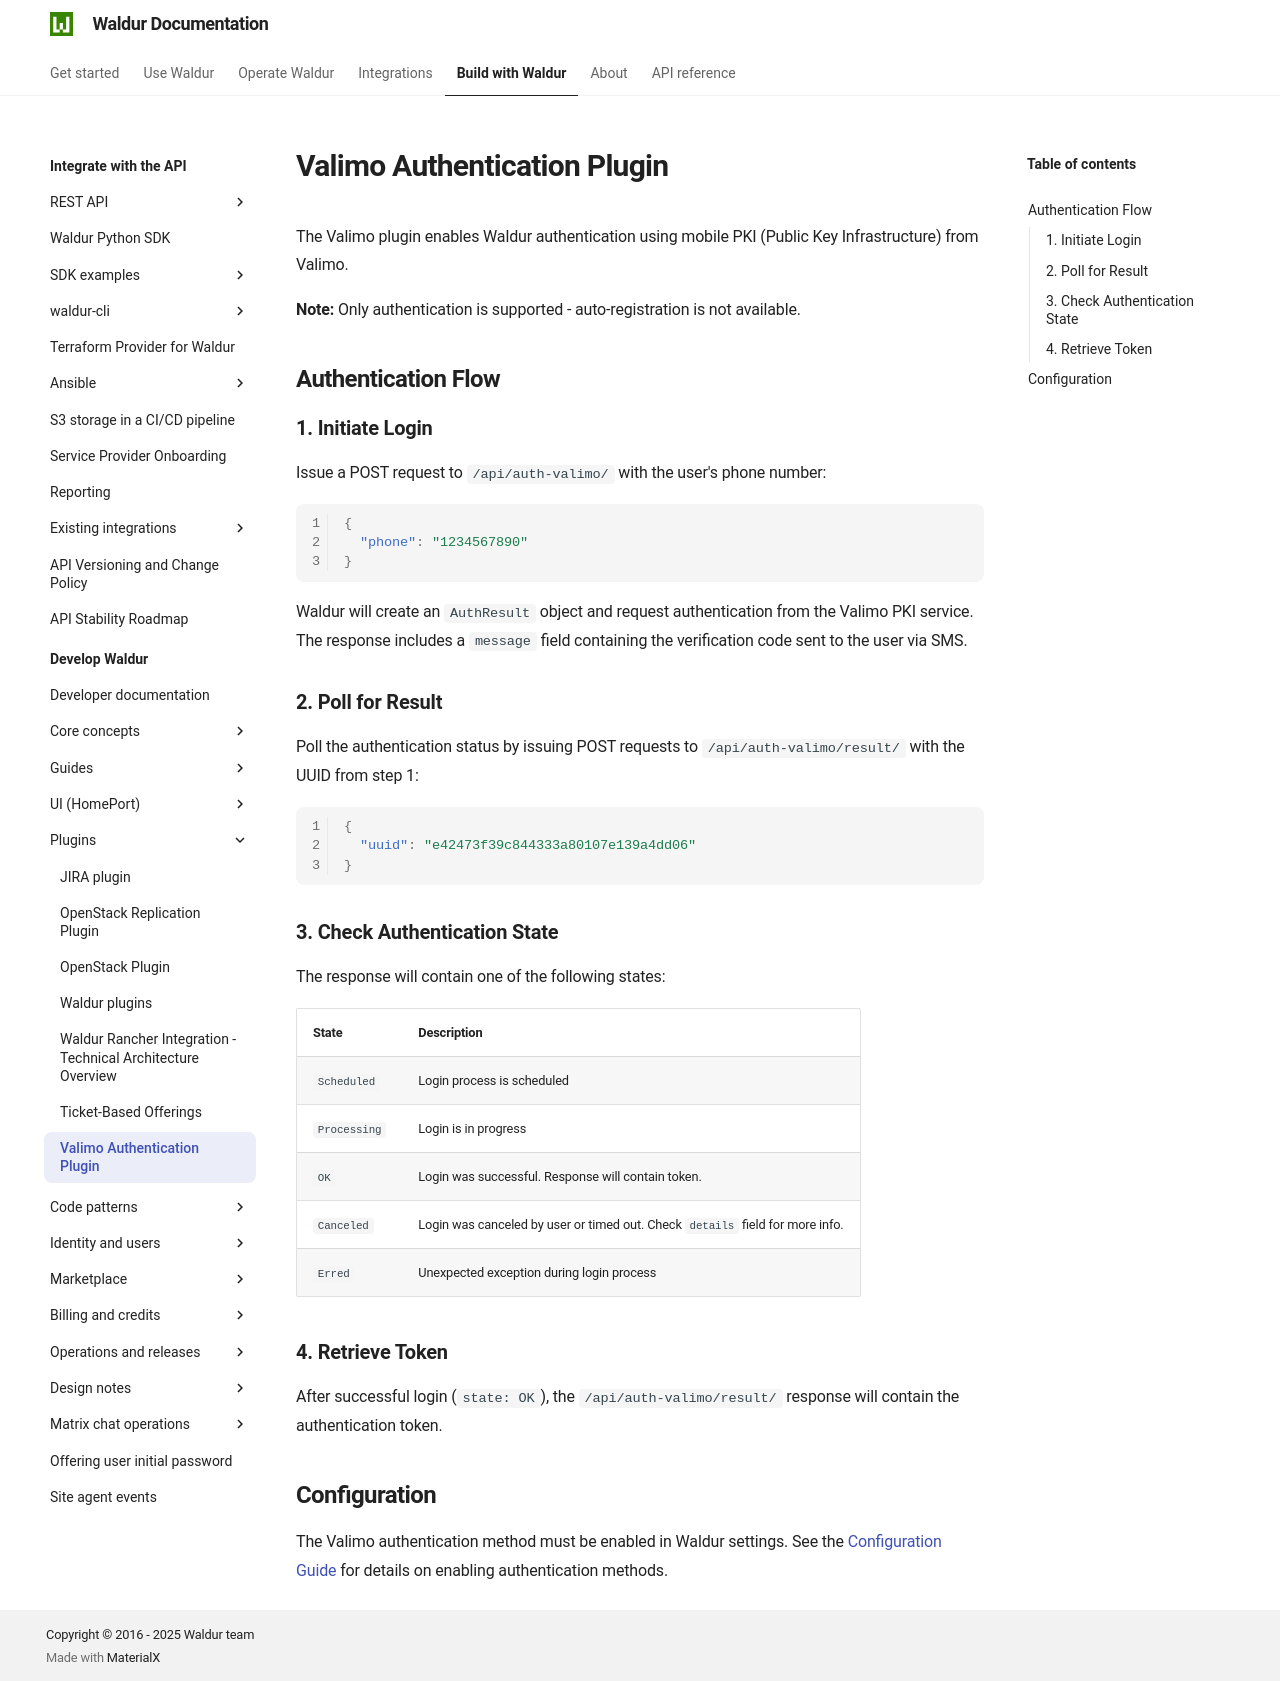

repository: waldur/waldur-docs · page: latest/developer-guide/plugins/valimo/index.html · generator: mkdocs

# Valimo Authentication Plugin

<!-- EXTERNAL DOCUMENT
Source: https://code.opennodecloud.com/waldur/waldur-mastermind.git
Branch: develop
Remote Path: docs//plugins/valimo.md
Local Path: docs/developer-guide
Last Sync: 2026-05-14T08:47:52.352152

WARNING: This file is automatically synchronized from the source repository.
DO NOT EDIT this file directly. Changes will be overwritten.
Edit the source at: https://code.opennodecloud.com/waldur/waldur-mastermind.git/-/tree/develop/docs//plugins/valimo.md
-->


The Valimo plugin enables Waldur authentication using mobile PKI (Public Key Infrastructure) from Valimo.

**Note:** Only authentication is supported - auto-registration is not available.

## Authentication Flow

### 1. Initiate Login

Issue a POST request to `/api/auth-valimo/` with the user's phone number:

```json
{
  "phone": "1234567890"
}
```

Waldur will create an `AuthResult` object and request authentication from the Valimo PKI service. The response includes a `message` field containing the verification code sent to the user via SMS.

### 2. Poll for Result

Poll the authentication status by issuing POST requests to `/api/auth-valimo/result/` with the UUID from step 1:

```json
{
  "uuid": "e42473f39c844333a80107e139a4dd06"
}
```

### 3. Check Authentication State

The response will contain one of the following states:

| State | Description |
|-------|-------------|
| `Scheduled` | Login process is scheduled |
| `Processing` | Login is in progress |
| `OK` | Login was successful. Response will contain token. |
| `Canceled` | Login was canceled by user or timed out. Check `details` field for more info. |
| `Erred` | Unexpected exception during login process |

### 4. Retrieve Token

After successful login (`state: OK`), the `/api/auth-valimo/result/` response will contain the authentication token.

## Configuration

The Valimo authentication method must be enabled in Waldur settings. See the [Configuration Guide](../../admin-guide/mastermind-configuration/configuration-guide.md) for details on enabling authentication methods.
